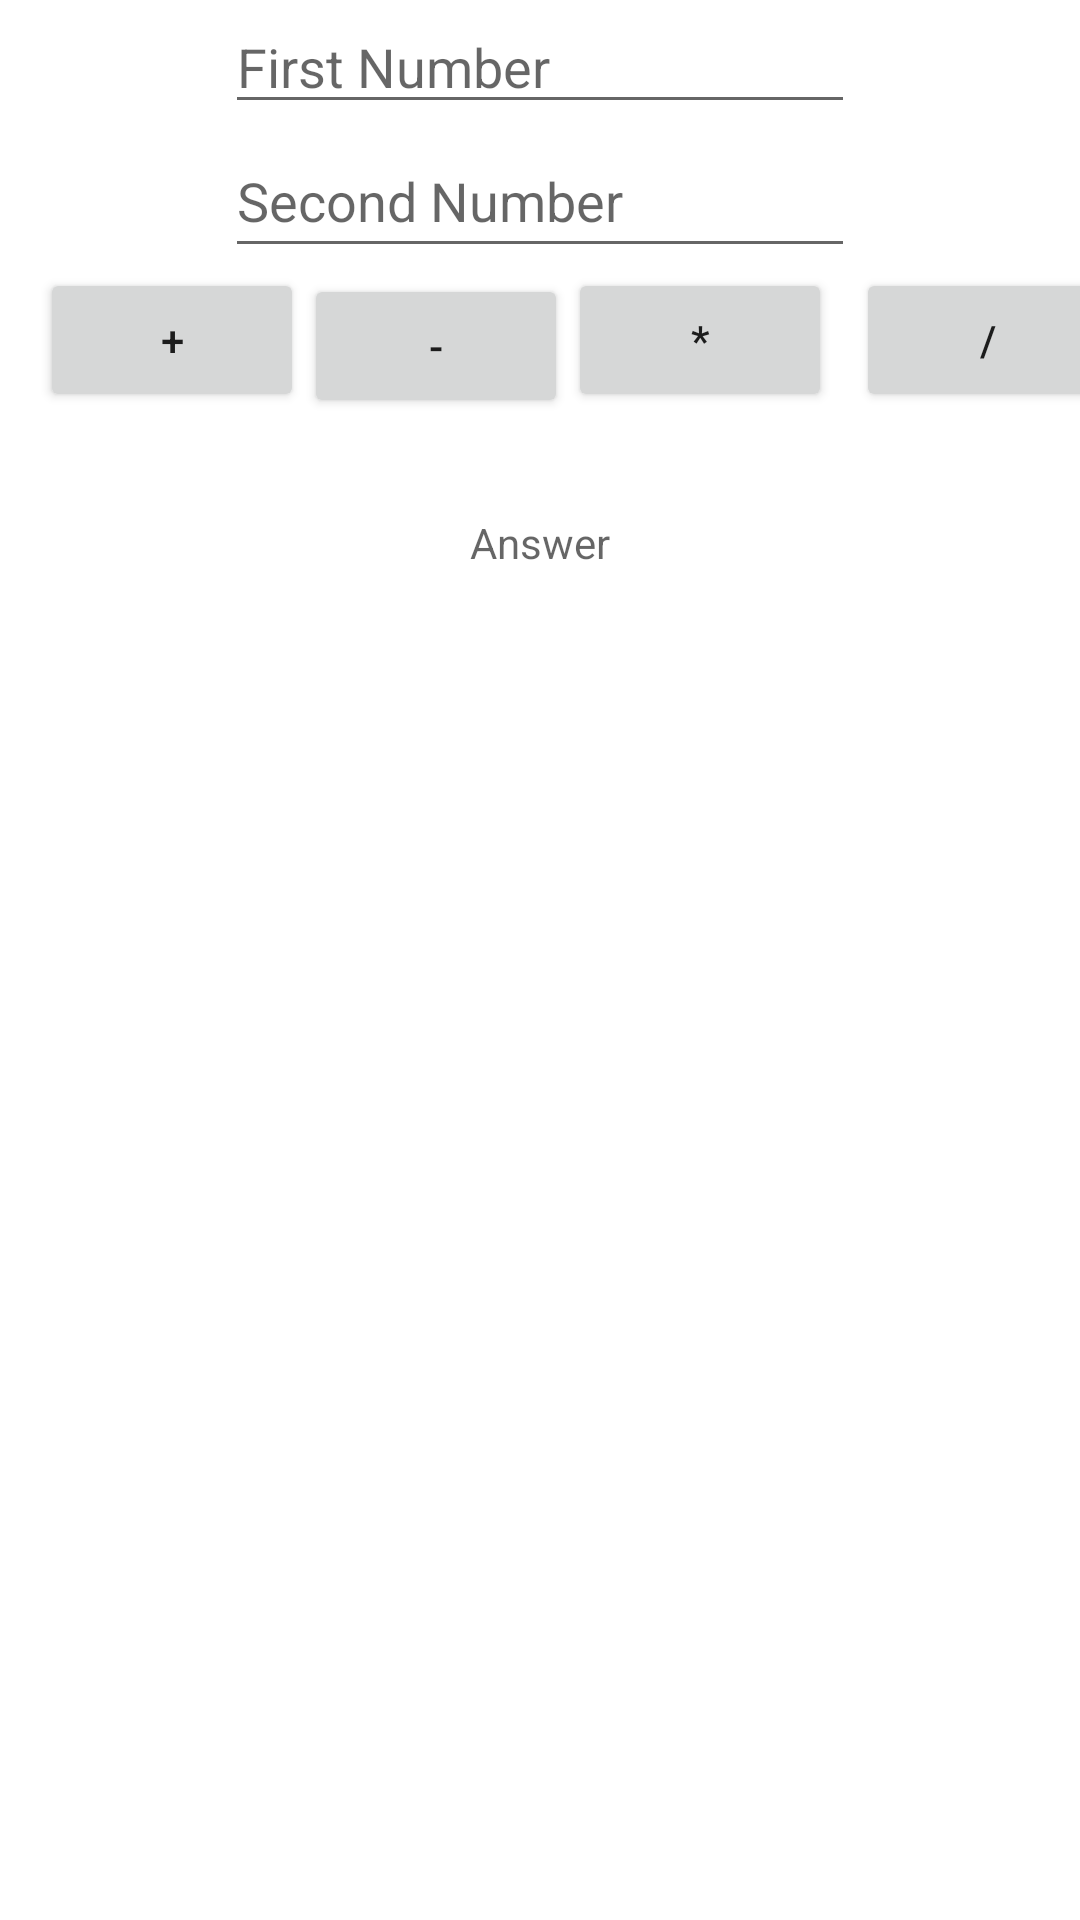

Write the Android layout XML for this screen, with the resource values it uses.
<!-- AndroidManifest.xml: application theme Theme.3ToolsApplication -->
<!-- res/layout/activity_calc.xml -->
<?xml version="1.0" encoding="utf-8"?>
<androidx.constraintlayout.widget.ConstraintLayout xmlns:android="http://schemas.android.com/apk/res/android"
    xmlns:app="http://schemas.android.com/apk/res-auto"
    xmlns:tools="http://schemas.android.com/tools"
    android:layout_width="match_parent"
    android:layout_height="match_parent"
    tools:context=".calcActivity">

    <EditText
        android:id="@+id/etNum1"
        android:layout_width="wrap_content"
        android:layout_height="wrap_content"
        android:ems="10"
        android:hint="First Number"
        android:inputType="number"
        app:layout_constraintEnd_toEndOf="parent"
        app:layout_constraintStart_toStartOf="parent"
        app:layout_constraintTop_toTopOf="parent" />

    <EditText
        android:id="@+id/etNum2"
        android:layout_width="wrap_content"
        android:layout_height="wrap_content"
        android:ems="10"
        android:hint="Second Number"
        android:inputType="number"
        android:minHeight="48dp"
        app:layout_constraintEnd_toEndOf="parent"
        app:layout_constraintStart_toStartOf="parent"
        app:layout_constraintTop_toBottomOf="@+id/etNum1" />

    <Button
        android:id="@+id/button"
        android:layout_width="wrap_content"
        android:layout_height="wrap_content"
        android:onClick="addNumber"
        android:text="+"
        app:layout_constraintEnd_toEndOf="parent"
        app:layout_constraintHorizontal_bias="0.049"
        app:layout_constraintStart_toStartOf="parent"
        app:layout_constraintTop_toBottomOf="@+id/etNum2" />

    <TextView
        android:id="@+id/textView"
        android:layout_width="wrap_content"
        android:layout_height="wrap_content"
        android:layout_marginTop="34dp"
        android:hint="Answer"
        app:layout_constraintEnd_toEndOf="parent"
        app:layout_constraintStart_toStartOf="parent"
        app:layout_constraintTop_toBottomOf="@+id/button" />

    <Button
        android:id="@+id/button2"
        android:layout_width="88dp"
        android:layout_height="48dp"
        android:layout_marginTop="2dp"
        android:onClick="subNumber"
        android:text="-"
        app:layout_constraintStart_toEndOf="@+id/button"
        app:layout_constraintTop_toBottomOf="@+id/etNum2" />

    <Button
        android:id="@+id/button3"
        android:layout_width="wrap_content"
        android:layout_height="wrap_content"
        android:onClick="mulNumber"
        android:text="*"
        app:layout_constraintStart_toEndOf="@+id/button2"
        app:layout_constraintTop_toBottomOf="@+id/etNum2" />

    <Button
        android:id="@+id/button4"
        android:layout_width="wrap_content"
        android:layout_height="wrap_content"
        android:layout_marginStart="8dp"
        android:onClick="divNumber"
        android:text="/"
        app:layout_constraintStart_toEndOf="@+id/button3"
        app:layout_constraintTop_toBottomOf="@+id/etNum2" />




</androidx.constraintlayout.widget.ConstraintLayout>
<!-- resources referenced by this layout -->
<resources>
  <style name="Theme.3ToolsApplication" parent="Theme.MaterialComponents.DayNight.DarkActionBar">
          
          <item name="colorPrimary">@color/purple_500</item>
          <item name="colorPrimaryVariant">@color/purple_700</item>
          <item name="colorOnPrimary">@color/white</item>
          
          <item name="colorSecondary">@color/teal_200</item>
          <item name="colorSecondaryVariant">@color/teal_700</item>
          <item name="colorOnSecondary">@color/black</item>
          
          <item name="android:statusBarColor" tools:targetApi="l">?attr/colorPrimaryVariant</item>
          
      </style>
  <color name="purple_500">#2196F3</color> //changes button colors
  <color name="purple_700">#FF3700B3</color>
  <color name="white">#FFFFFFFF</color>
  <color name="teal_200">#FF03DAC5</color>
  <color name="teal_700">#FF018786</color>
  <color name="black">#FF000000</color>
</resources>
